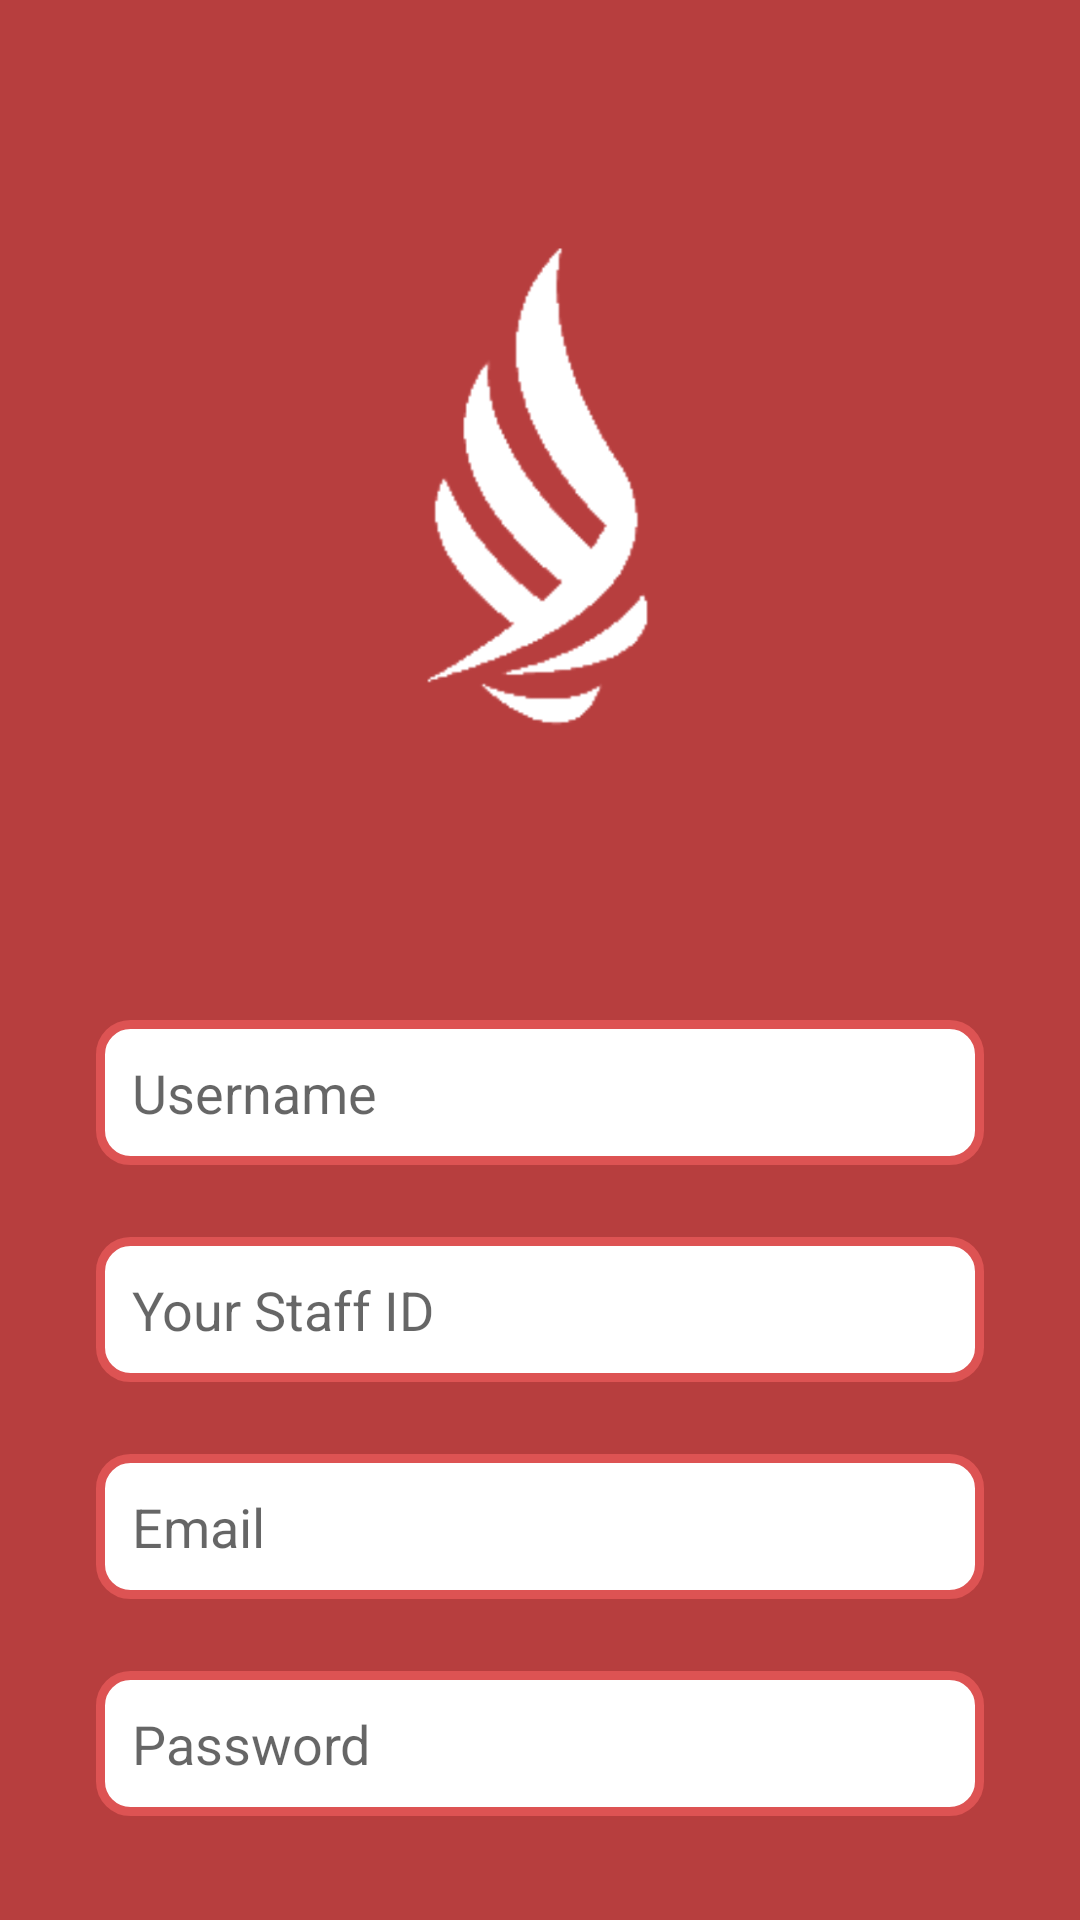

Here is an Android app screen rendered from its layout file. Give the layout XML and the strings, colors and styles it references.
<!-- AndroidManifest.xml: application theme Theme.CourseReschedule -->
<!-- res/layout/activity_register_page.xml -->
<?xml version="1.0" encoding="utf-8"?>
<androidx.constraintlayout.widget.ConstraintLayout xmlns:android="http://schemas.android.com/apk/res/android"
    xmlns:app="http://schemas.android.com/apk/res-auto"
    xmlns:tools="http://schemas.android.com/tools"
    android:layout_width="match_parent"
    android:layout_height="match_parent"
    android:background="#B73E3E"
    tools:context=".registerPage">

    <ImageView
        android:id="@+id/imageView"
        android:layout_width="229dp"
        android:layout_height="212dp"
        android:layout_marginTop="64dp"
        android:src="@drawable/ucsi_logo_cutted"
        app:layout_constraintEnd_toEndOf="parent"
        app:layout_constraintStart_toStartOf="parent"
        app:layout_constraintTop_toTopOf="parent" />

    <EditText
        android:id="@+id/username_register"
        android:layout_width="0dp"
        android:layout_height="wrap_content"
        android:layout_marginStart="32dp"
        android:layout_marginTop="64dp"
        android:layout_marginEnd="32dp"
        android:background="@drawable/text_bg"
        android:drawablePadding="8dp"
        android:ems="10"
        android:textColor="@color/black"
        android:hint="Username"
        android:inputType="textPersonName"
        android:padding="12dp"
        app:layout_constraintEnd_toEndOf="parent"
        app:layout_constraintHorizontal_bias="1.0"
        app:layout_constraintStart_toStartOf="parent"
        app:layout_constraintTop_toBottomOf="@+id/imageView" />

    <EditText
        android:id="@+id/userid_register"
        android:layout_width="0dp"
        android:layout_height="wrap_content"
        android:layout_marginTop="24dp"
        android:background="@drawable/text_bg"
        android:drawablePadding="8dp"
        android:ems="10"
        android:textColor="@color/black"
        android:hint="Your Staff ID"
        android:inputType="textPersonName"
        android:padding="12dp"
        app:layout_constraintEnd_toEndOf="@+id/username_register"
        app:layout_constraintStart_toStartOf="@+id/username_register"
        app:layout_constraintTop_toBottomOf="@+id/username_register" />

    <EditText
        android:id="@+id/email_register"
        android:layout_width="0dp"
        android:layout_height="wrap_content"
        android:layout_marginTop="24dp"
        android:background="@drawable/text_bg"
        android:drawablePadding="8dp"
        android:ems="10"
        android:textColor="@color/black"
        android:hint="Email"
        android:inputType="textEmailAddress"
        android:padding="12dp"
        app:layout_constraintEnd_toEndOf="@+id/username_register"
        app:layout_constraintStart_toStartOf="@+id/username_register"
        app:layout_constraintTop_toBottomOf="@+id/userid_register" />

    <EditText
        android:id="@+id/password_register"
        android:layout_width="0dp"
        android:layout_height="wrap_content"
        android:layout_marginTop="24dp"
        android:background="@drawable/text_bg"
        android:drawablePadding="8dp"
        android:ems="10"
        android:textColor="@color/black"
        android:hint="Password"
        android:inputType="textPassword"
        android:padding="12dp"
        app:layout_constraintEnd_toEndOf="@+id/email_register"
        app:layout_constraintStart_toStartOf="@+id/email_register"
        app:layout_constraintTop_toBottomOf="@+id/email_register" />

    <Button
        android:id="@+id/signUp_btn"
        android:layout_width="wrap_content"
        android:layout_height="wrap_content"
        android:backgroundTint="#B3FFAE"
        android:text="Sign Up"
        android:textAllCaps="false"
        android:textColor="@color/black"
        app:layout_constraintBottom_toBottomOf="@+id/Cancel_btn"
        app:layout_constraintEnd_toEndOf="@+id/password_register"
        app:layout_constraintTop_toTopOf="@+id/Cancel_btn" />

    <Button
        android:id="@+id/Cancel_btn"
        android:layout_width="wrap_content"
        android:layout_height="wrap_content"
        android:layout_marginTop="32dp"
        android:backgroundTint="#ff3300"
        android:text="Cancel"
        android:textAllCaps="false"
        android:textColor="@color/white"
        app:layout_constraintStart_toStartOf="@+id/password_register"
        app:layout_constraintTop_toBottomOf="@+id/password_register" />

</androidx.constraintlayout.widget.ConstraintLayout>
<!-- resources referenced by this layout -->
<resources>
  <color name="black">#FF000000</color>
  <color name="white">#FFFFFFFF</color>
  <!-- drawable text_bg (drawable-v24) -->
  <?xml version="1.0" encoding="utf-8"?>
  <shape xmlns:android="http://schemas.android.com/apk/res/android">
      <gradient
          android:startColor="#ffffff"
          android:endColor="#ffffff"/>
  
      <stroke android:width="3dp"
          android:color="#DD5353"/>
  
      <corners android:radius="10dp"/>
  </shape>
  <!-- drawable ucsi_logo_cutted: png bitmap (drawable, 36016 bytes) -->
  <style name="Theme.CourseReschedule" parent="Theme.MaterialComponents.Light.DarkActionBar">
          
          <item name="colorPrimary">#E26868</item>
          <item name="colorPrimaryVariant">#B73E3E</item>
          <item name="colorOnPrimary">@color/white</item>
          
          <item name="colorSecondary">#FF8787</item>
          <item name="colorSecondaryVariant">#B73E3E</item>
          <item name="colorOnSecondary">#FFFF</item>
          
          <item name="android:statusBarColor">?attr/colorPrimaryVariant</item>
          
      </style>
</resources>
